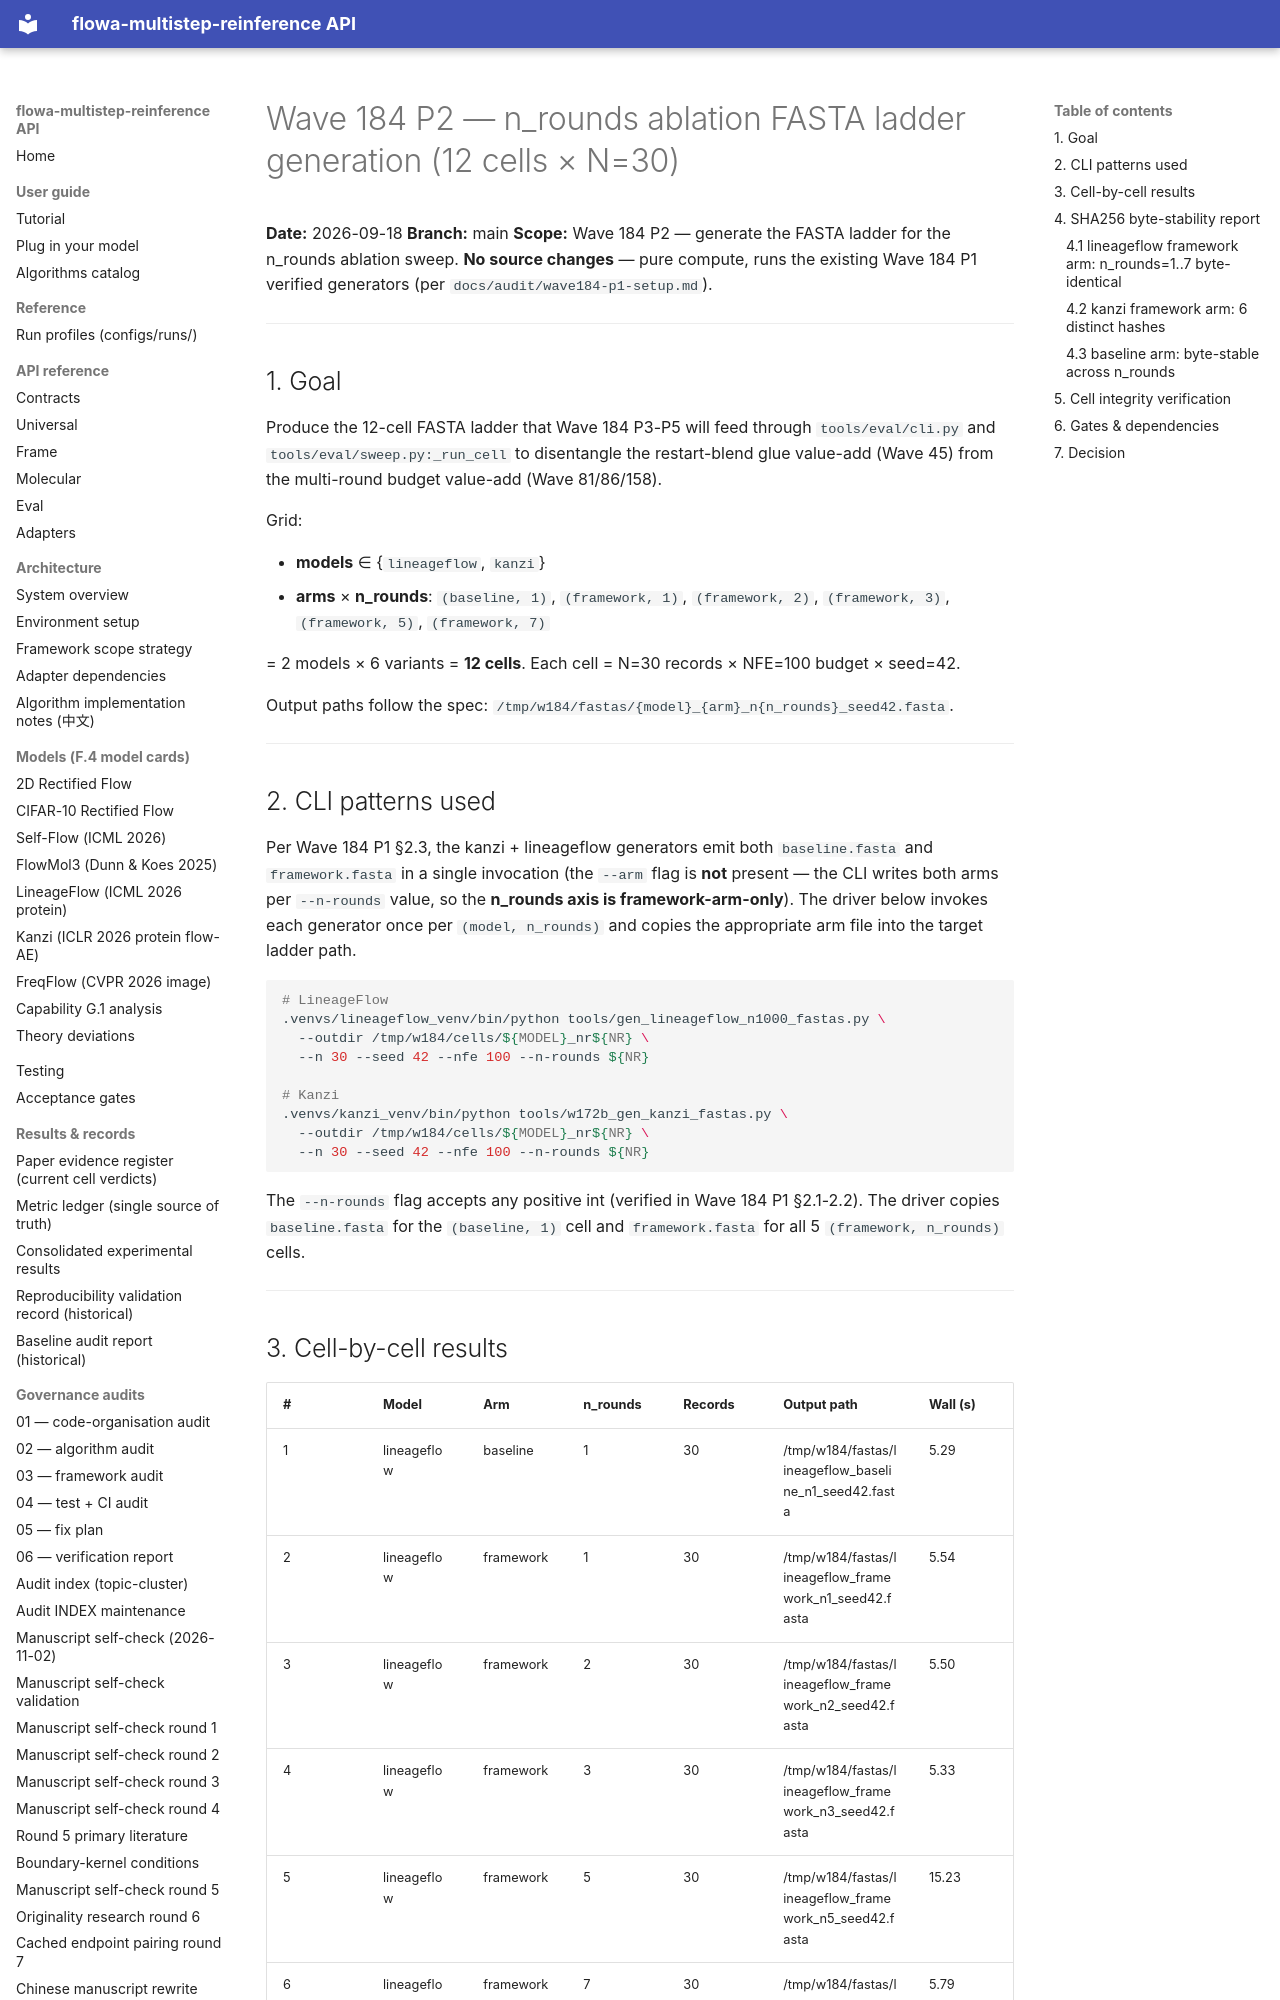

repository: silverenternal/flowa-multistep-reinference · page: audit/sweep_eval/p2-generate-w184/index.html · generator: mkdocs

# Wave 184 P2 — n_rounds ablation FASTA ladder generation (12 cells × N=30)

**Date:** 2026-09-18
**Branch:** main
**Scope:** Wave 184 P2 — generate the FASTA ladder for the
n_rounds ablation sweep. **No source changes** — pure compute,
runs the existing Wave 184 P1 verified generators (per
`docs/audit/wave184-p1-setup.md`).

---

## 1. Goal

Produce the 12-cell FASTA ladder that Wave 184 P3-P5 will feed
through `tools/eval/cli.py` and `tools/eval/sweep.py:_run_cell`
to disentangle the restart-blend glue value-add (Wave 45) from
the multi-round budget value-add (Wave 81/86/158).

Grid:

- **models** ∈ {`lineageflow`, `kanzi`}
- **arms** × **n_rounds**:
  `(baseline, 1)`, `(framework, 1)`, `(framework, 2)`,
  `(framework, 3)`, `(framework, 5)`, `(framework, 7)`

= 2 models × 6 variants = **12 cells**.
Each cell = N=30 records × NFE=100 budget × seed=42.

Output paths follow the spec:
`/tmp/w184/fastas/{model}_{arm}_n{n_rounds}_seed42.fasta`.

---

## 2. CLI patterns used

Per Wave 184 P1 §2.3, the kanzi + lineageflow generators emit
both `baseline.fasta` and `framework.fasta` in a single
invocation (the `--arm` flag is **not** present — the CLI writes
both arms per `--n-rounds` value, so the **n_rounds axis is
framework-arm-only**). The driver below invokes each generator
once per `(model, n_rounds)` and copies the appropriate arm file
into the target ladder path.

```bash
# LineageFlow
.venvs/lineageflow_venv/bin/python tools/gen_lineageflow_n1000_fastas.py \
  --outdir /tmp/w184/cells/${MODEL}_nr${NR} \
  --n 30 --seed 42 --nfe 100 --n-rounds ${NR}

# Kanzi
.venvs/kanzi_venv/bin/python tools/w172b_gen_kanzi_fastas.py \
  --outdir /tmp/w184/cells/${MODEL}_nr${NR} \
  --n 30 --seed 42 --nfe 100 --n-rounds ${NR}
```

The `--n-rounds` flag accepts any positive int (verified in
Wave 184 P1 §2.1-2.2). The driver copies `baseline.fasta` for the
`(baseline, 1)` cell and `framework.fasta` for all 5
`(framework, n_rounds)` cells.

---
